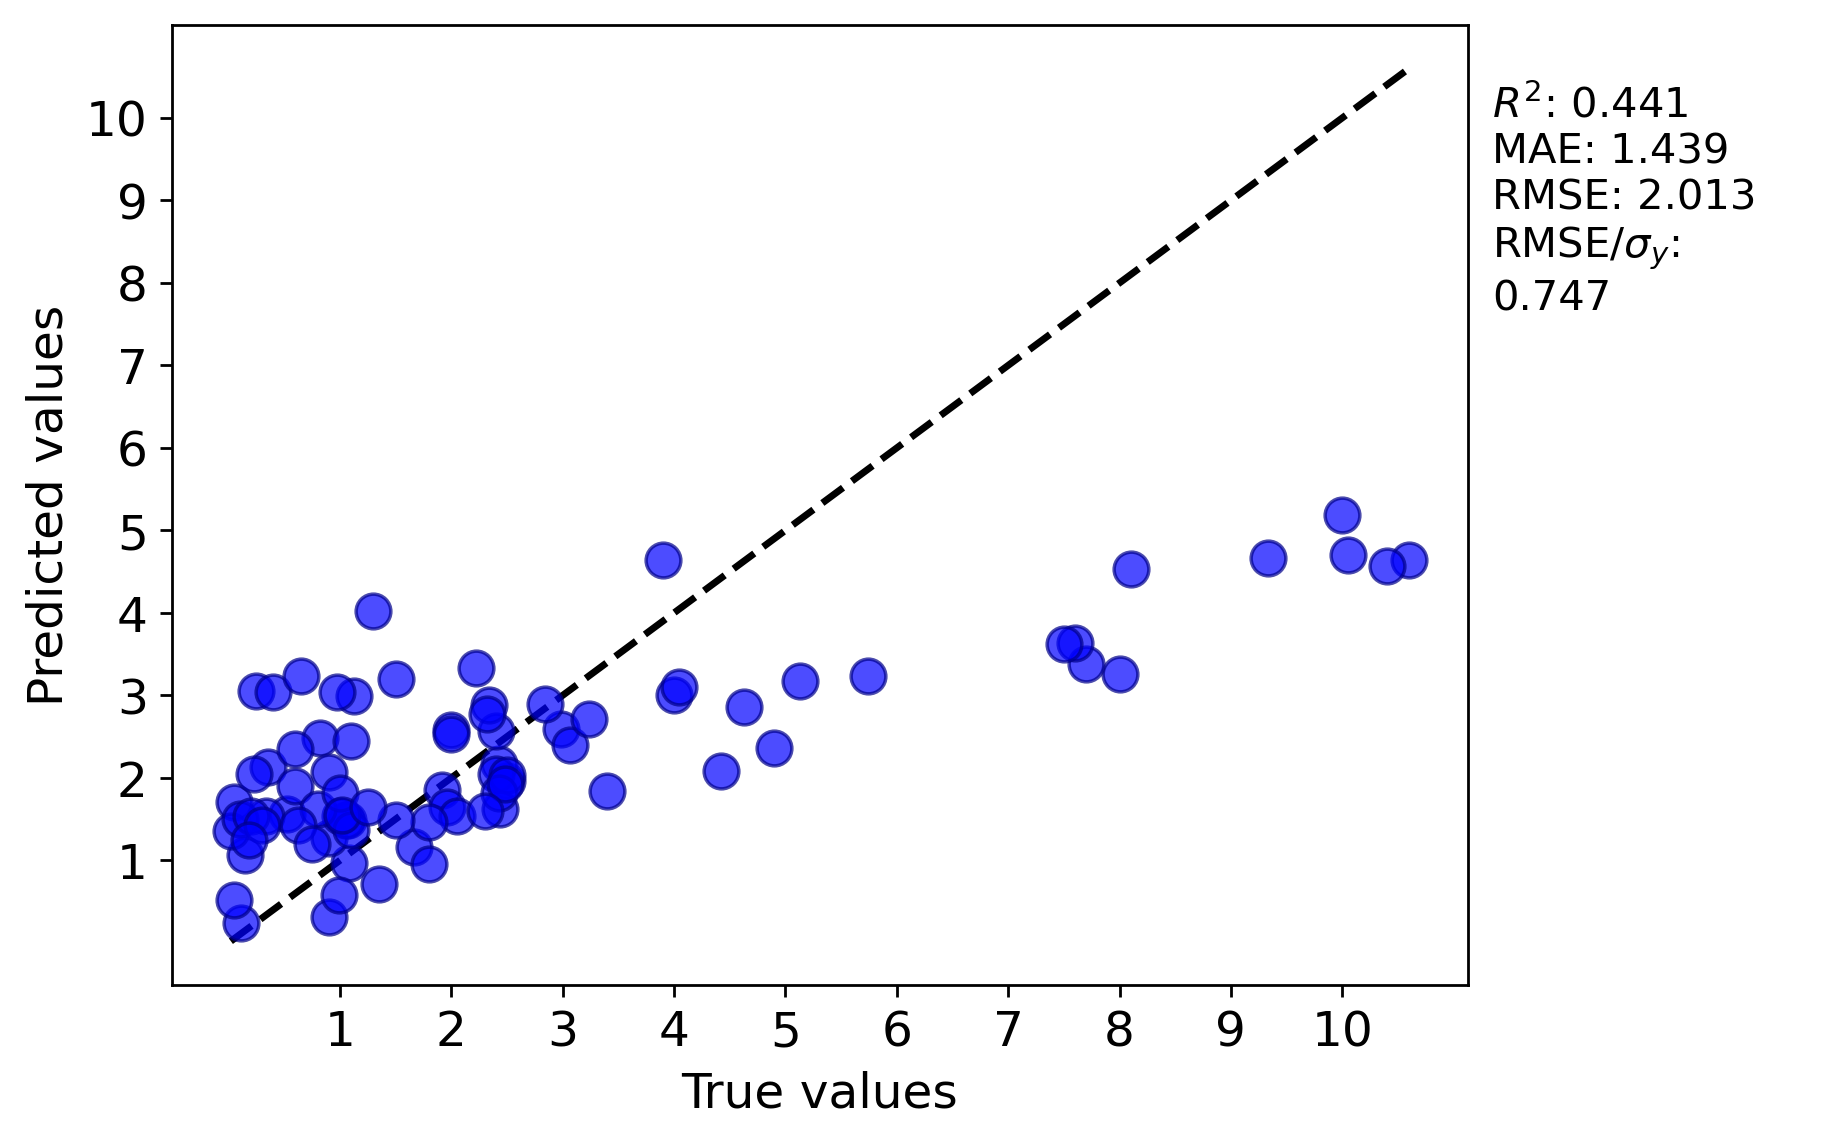

The table this chart was drawn from, first rows:
y true, y pred
2.5, 1.956
0.82, 2.484
5.74, 3.235
1.919, 1.855
4.0, 3.002
2.43, 2.168
2.4, 2.048
8.0, 3.256
2.0, 2.575
5.13, 3.172
3.4, 1.837
0.145, 1.06
10.0, 5.185
7.7, 3.377
0.52, 1.558
0.045, 1.711
0.35, 2.136
0.02, 1.35
8.1, 4.531
0.6, 2.356
2.987, 2.591
3.07, 2.399
1.08, 0.9712
2.4, 2.563
1.07, 1.486
0.9, 1.269
1.122, 2.987
1.959, 1.653
0.9, 2.072
2.34, 2.878
3.24, 2.71
2.5, 2.029
2.05, 1.541
0.335, 1.536
1.05, 1.492
1.5, 3.195
2.433, 1.624
2.43, 1.812
1.665, 1.16
2.48, 1.92
2.84, 2.894
1.3, 4.025
7.6, 3.64
10.6, 4.645
0.1, 1.502
9.33, 4.666
10.05, 4.7
4.04, 3.104
1.8, 1.466
0.2, 1.534
0.6, 1.901
7.5, 3.625
1.1, 2.443
0.25, 3.048
0.3, 1.431
0.97, 3.045
0.9, 0.3071
0.23, 2.046
2.32, 2.772
1.8, 0.95
... 24 more rows
